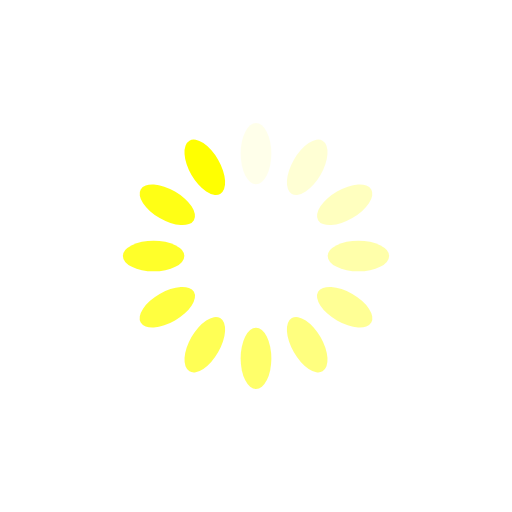
t = 0.00 s
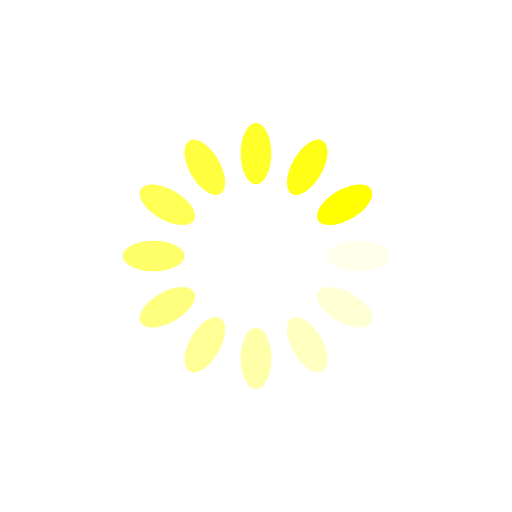
t = 0.25 s
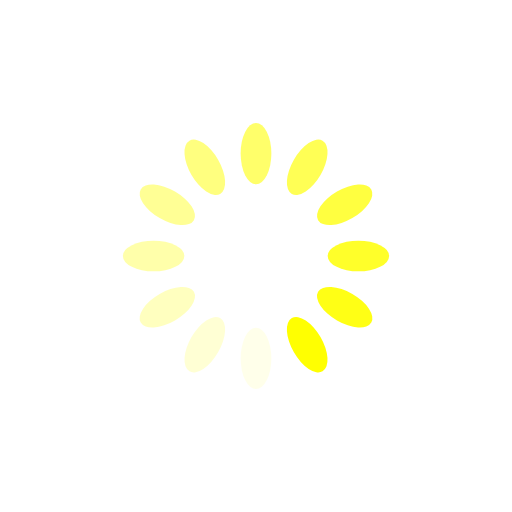
t = 0.50 s
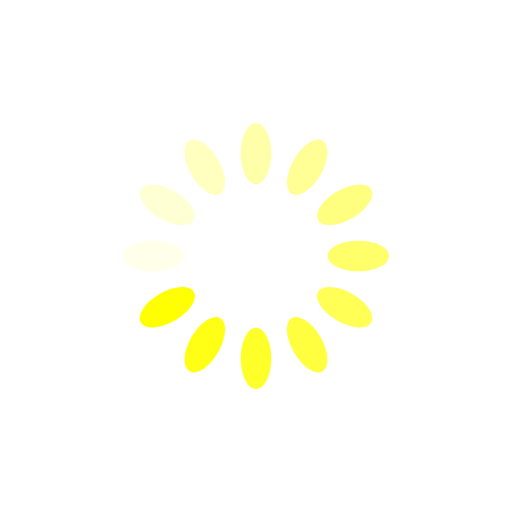
t = 0.75 s

The animated SVG that drew these frames (rendered in a browser with its animation timeline set to each time). Animation: 12 SMIL elements (animate=12); one cycle of 1.00 s, repeats indefinitely.

<?xml version="1.0" encoding="utf-8"?>
<svg xmlns="http://www.w3.org/2000/svg" xmlns:xlink="http://www.w3.org/1999/xlink" style="margin: auto; background: rgb(255, 255, 255); display: block; shape-rendering: auto;" width="200px" height="200px" viewBox="0 0 100 100" preserveAspectRatio="xMidYMid">
<g transform="rotate(0 50 50)">
  <rect x="47" y="24" rx="3" ry="6" width="6" height="12" fill="#ffff01">
    <animate attributeName="opacity" values="1;0" keyTimes="0;1" dur="1s" begin="-0.9166666666666666s" repeatCount="indefinite"></animate>
  </rect>
</g><g transform="rotate(30 50 50)">
  <rect x="47" y="24" rx="3" ry="6" width="6" height="12" fill="#ffff01">
    <animate attributeName="opacity" values="1;0" keyTimes="0;1" dur="1s" begin="-0.8333333333333334s" repeatCount="indefinite"></animate>
  </rect>
</g><g transform="rotate(60 50 50)">
  <rect x="47" y="24" rx="3" ry="6" width="6" height="12" fill="#ffff01">
    <animate attributeName="opacity" values="1;0" keyTimes="0;1" dur="1s" begin="-0.75s" repeatCount="indefinite"></animate>
  </rect>
</g><g transform="rotate(90 50 50)">
  <rect x="47" y="24" rx="3" ry="6" width="6" height="12" fill="#ffff01">
    <animate attributeName="opacity" values="1;0" keyTimes="0;1" dur="1s" begin="-0.6666666666666666s" repeatCount="indefinite"></animate>
  </rect>
</g><g transform="rotate(120 50 50)">
  <rect x="47" y="24" rx="3" ry="6" width="6" height="12" fill="#ffff01">
    <animate attributeName="opacity" values="1;0" keyTimes="0;1" dur="1s" begin="-0.5833333333333334s" repeatCount="indefinite"></animate>
  </rect>
</g><g transform="rotate(150 50 50)">
  <rect x="47" y="24" rx="3" ry="6" width="6" height="12" fill="#ffff01">
    <animate attributeName="opacity" values="1;0" keyTimes="0;1" dur="1s" begin="-0.5s" repeatCount="indefinite"></animate>
  </rect>
</g><g transform="rotate(180 50 50)">
  <rect x="47" y="24" rx="3" ry="6" width="6" height="12" fill="#ffff01">
    <animate attributeName="opacity" values="1;0" keyTimes="0;1" dur="1s" begin="-0.4166666666666667s" repeatCount="indefinite"></animate>
  </rect>
</g><g transform="rotate(210 50 50)">
  <rect x="47" y="24" rx="3" ry="6" width="6" height="12" fill="#ffff01">
    <animate attributeName="opacity" values="1;0" keyTimes="0;1" dur="1s" begin="-0.3333333333333333s" repeatCount="indefinite"></animate>
  </rect>
</g><g transform="rotate(240 50 50)">
  <rect x="47" y="24" rx="3" ry="6" width="6" height="12" fill="#ffff01">
    <animate attributeName="opacity" values="1;0" keyTimes="0;1" dur="1s" begin="-0.25s" repeatCount="indefinite"></animate>
  </rect>
</g><g transform="rotate(270 50 50)">
  <rect x="47" y="24" rx="3" ry="6" width="6" height="12" fill="#ffff01">
    <animate attributeName="opacity" values="1;0" keyTimes="0;1" dur="1s" begin="-0.16666666666666666s" repeatCount="indefinite"></animate>
  </rect>
</g><g transform="rotate(300 50 50)">
  <rect x="47" y="24" rx="3" ry="6" width="6" height="12" fill="#ffff01">
    <animate attributeName="opacity" values="1;0" keyTimes="0;1" dur="1s" begin="-0.08333333333333333s" repeatCount="indefinite"></animate>
  </rect>
</g><g transform="rotate(330 50 50)">
  <rect x="47" y="24" rx="3" ry="6" width="6" height="12" fill="#ffff01">
    <animate attributeName="opacity" values="1;0" keyTimes="0;1" dur="1s" begin="0s" repeatCount="indefinite"></animate>
  </rect>
</g>
<!-- [ldio] generated by https://loading.io/ --></svg>
